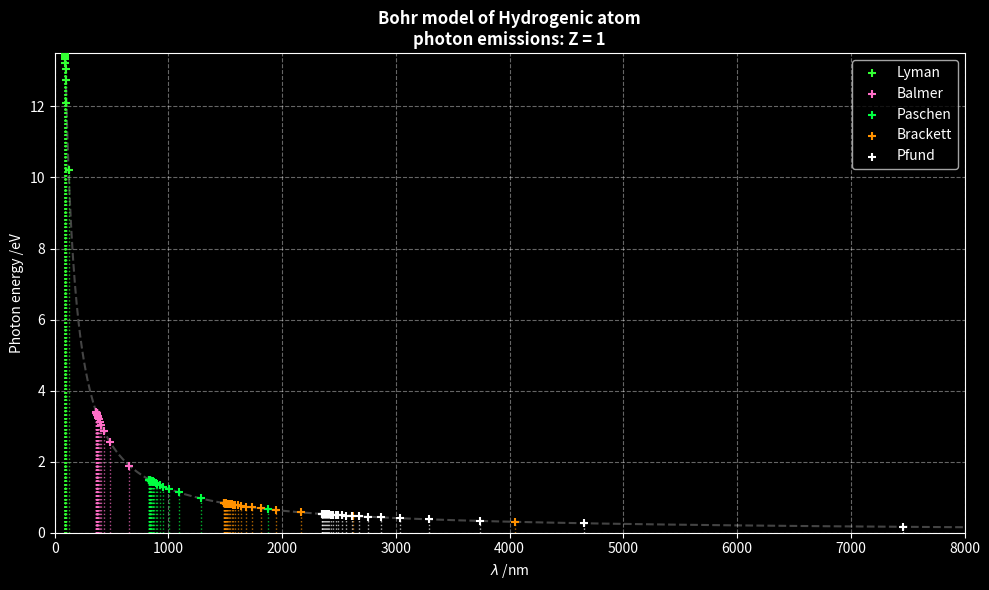

Python code for this plot:
import numpy as np
import matplotlib.pyplot as plt

plt.style.use('dark_background')

G_ACCENT = '#00ff41'
GREEN   = '#33ff33'
G_PINK   = '#ff6ec7'
G_ORANGE = '#ff9100'
WHITE    = '#ffffff'

# ==========================================
# TASK 5: Bohr Model Hydrogen Emission Spectrum
# ==========================================

# Constants
R_E = 13.605693  # Ground state energy of Hydrogen in eV
hc = 1239.84193  # Planck's constant * speed of light in eV*nm

# Dictionary mapping the series name to its final energy level (n_f) and plot color
series_map = {
    'Lyman': (1, GREEN),
    'Balmer': (2, G_PINK),
    'Paschen': (3, G_ACCENT),
    'Brackett': (4, G_ORANGE),
    'Pfund': (5, WHITE)
}

plt.figure(figsize=(10, 6))

# Plot a faint background curve showing the inverse E = hc/lambda relationship
lambdas_curve = np.linspace(90, 8000, 1000)
energies_curve = hc / lambdas_curve
plt.plot(lambdas_curve, energies_curve, color='#444444', linestyle='--', zorder=1)

# Calculate and plot the transitions for each series
max_ni = 30  # Calculate up to n=30 to show the series limit clustering

for name, (nf, color) in series_map.items():
    # Array of initial energy levels (from n_f + 1 up to max_ni)
    ni = np.arange(nf + 1, max_ni)
    
    # Calculate photon energies in eV
    energies = R_E * (1/(nf**2) - 1/(ni**2))
    
    # Calculate corresponding wavelengths in nm
    wavelengths = hc / energies
    
    # Plot the specific transition points (using '+' markers as seen in the prompt)
    plt.scatter(wavelengths, energies, color=color, label=name, marker='+', zorder=3)
    
    # Draw vertical dotted lines from each point down to the x-axis
    for w, e in zip(wavelengths, energies):
        plt.vlines(x=w, ymin=0, ymax=e, color=color, linestyle=':', linewidth=1, alpha=0.7, zorder=2)

# Formatting the plot to match the BPhO styling
plt.title("Bohr model of Hydrogenic atom\nphoton emissions: Z = 1", fontweight='bold')
plt.xlabel(r"$\lambda$ /nm")
plt.ylabel("Photon energy /eV")
plt.xlim(0, 8000)
plt.ylim(0, 13.5)
plt.legend(loc='upper right')
plt.grid(True, alpha=0.4, linestyle='--')

plt.tight_layout()
plt.show()
